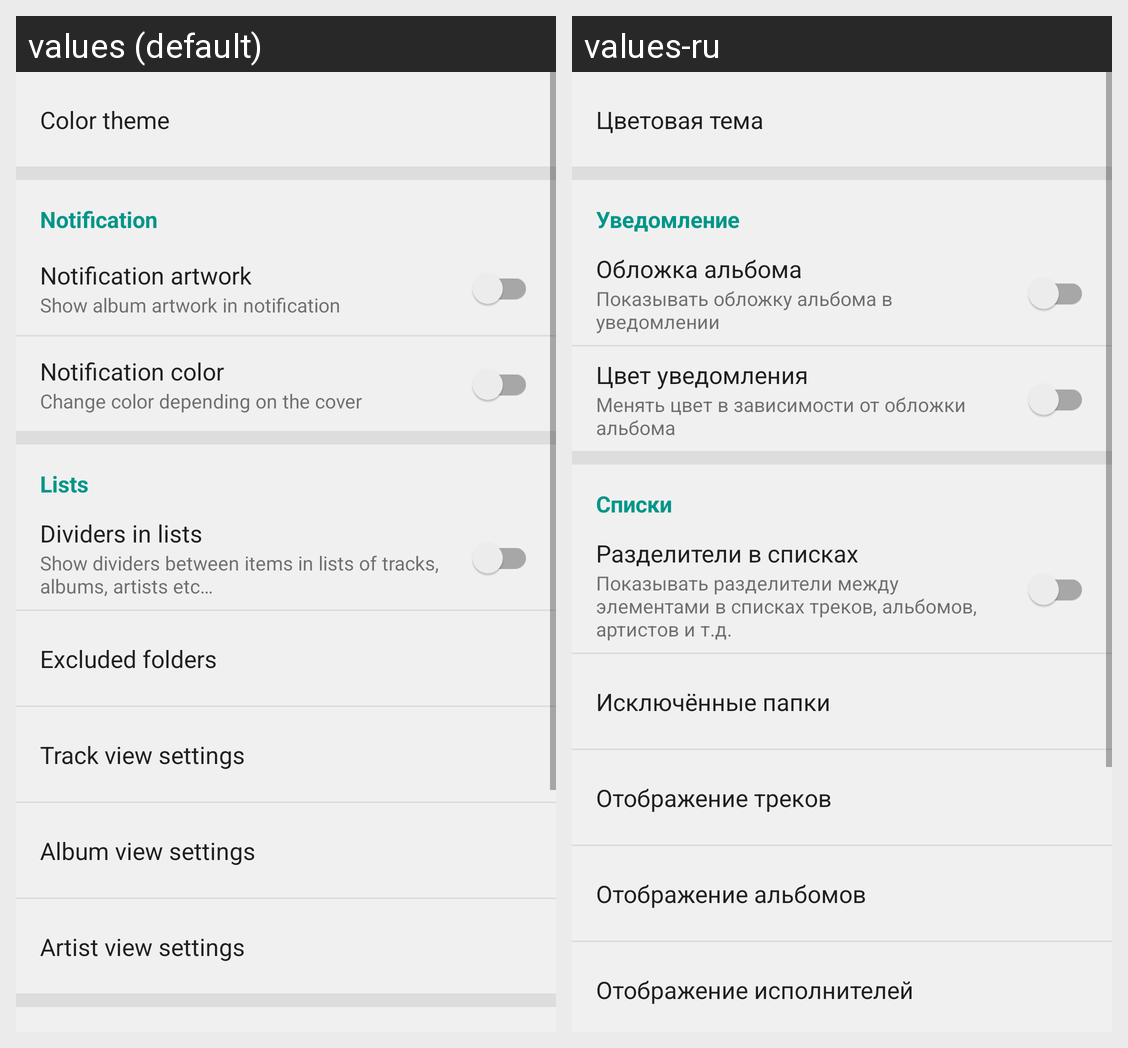

The same Android screen rendered under two of its app's locales, left to right. List the strings drawn on it with the default value and each locale's translation.
Android screen res/layout/fragment_setting.xml rendered under 2 locales, left to right: values (default), values-ru. Device: Nexus 5 (rendered at 1080×1920; each locale shown at half size, 540×960, under a caption strip naming it); theme Newtone.
Strings drawn on this screen, with the default value and each locale's value (text and hints the layout hard-codes, and strings that could not be matched under every locale, appear in the picture but are not listed):

setting_color_theme_title
  values: Color theme
  values-ru: Цветовая тема

setting_notification_block_title
  values: Notification
  values-ru: Уведомление

setting_notification_artwork_show_title
  values: Notification artwork
  values-ru: Обложка альбома

setting_notification_artwork_show_desc
  values: Show album artwork in notification
  values-ru: Показывать обложку альбома в уведомлении

setting_notification_color_title
  values: Notification color
  values-ru: Цвет уведомления

setting_notification_color_desc
  values: Change color depending on the cover
  values-ru: Менять цвет в зависимости от обложки альбома

setting_list_block_title
  values: Lists
  values-ru: Списки

setting_show_item_divider_title
  values: Dividers in lists
  values-ru: Разделители в списках

setting_show_item_divider_desc
  values: Show dividers between items in lists of tracks, albums, artists etc…
  values-ru: Показывать разделители между элементами в списках треков, альбомов, артистов и т.д.

setting_excluded_folders_title
  values: Excluded folders
  values-ru: Исключённые папки

track_item_display_setting_screen_title
  values: Track view settings
  values-ru: Отображение треков

album_item_display_setting_screen_title
  values: Album view settings
  values-ru: Отображение альбомов

artist_item_display_setting_screen_title
  values: Artist view settings
  values-ru: Отображение исполнителей
